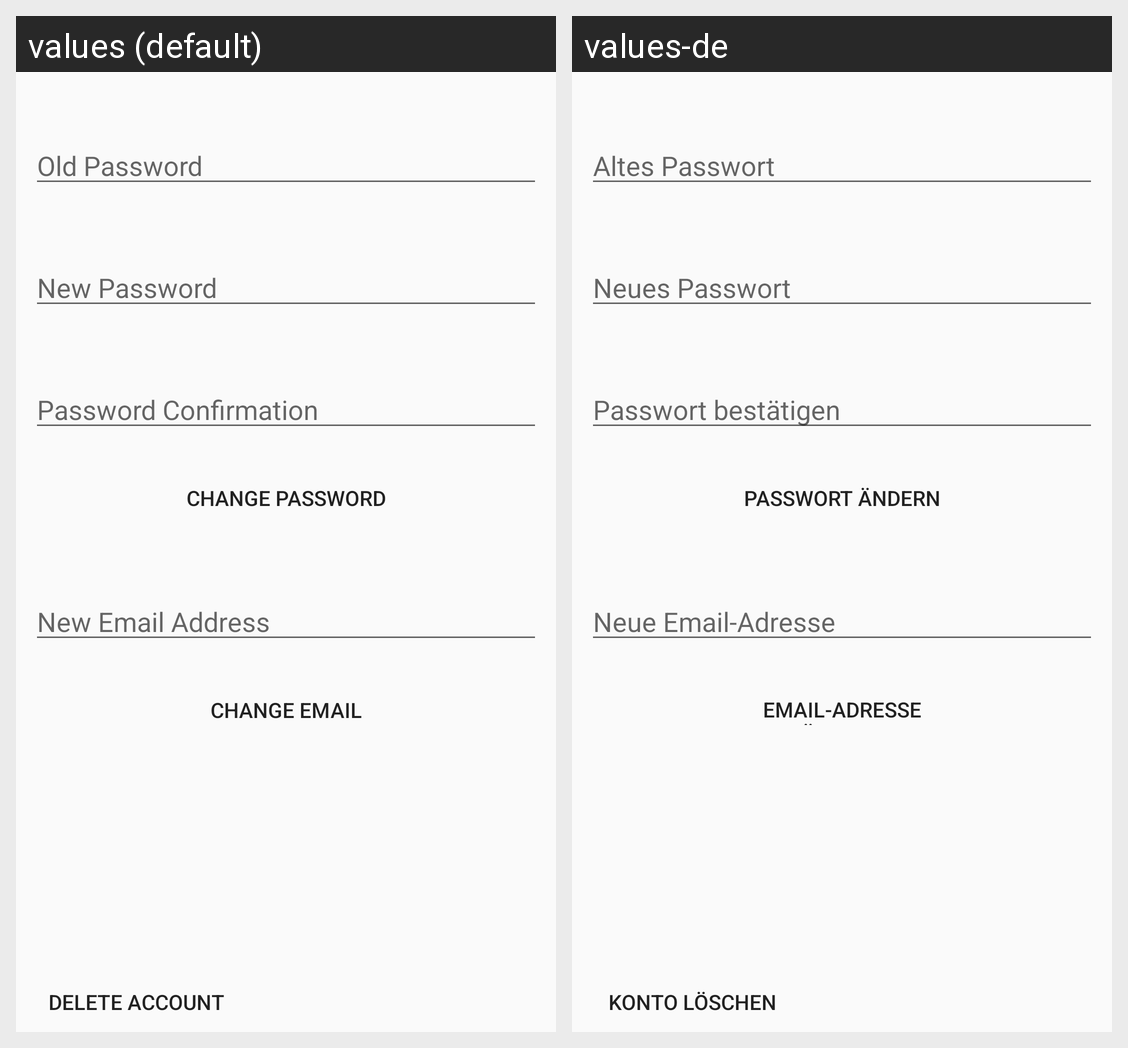

Translations of the strings shown on this Android screen, per locale in the grid:
Android screen res/layout/fragment_settings.xml rendered under 2 locales, left to right: values (default), values-de. Device: Nexus 5 (rendered at 1080×1920; each locale shown at half size, 540×960, under a caption strip naming it); theme AppTheme.
Strings drawn on this screen, with the default value and each locale's value (text and hints the layout hard-codes, and strings that could not be matched under every locale, appear in the picture but are not listed):

old_password
  values: Old Password
  values-de: Altes Passwort

new_password
  values: New Password
  values-de: Neues Passwort

new_email
  values: New Email Address
  values-de: Neue Email-Adresse

password_change
  values: Change Password
  values-de: Passwort ändern

email_change
  values: Change Email
  values-de: Email-Adresse ändern

account_delete
  values: Delete Account
  values-de: Konto löschen

password_confirmation
  values: Password Confirmation
  values-de: Passwort bestätigen
